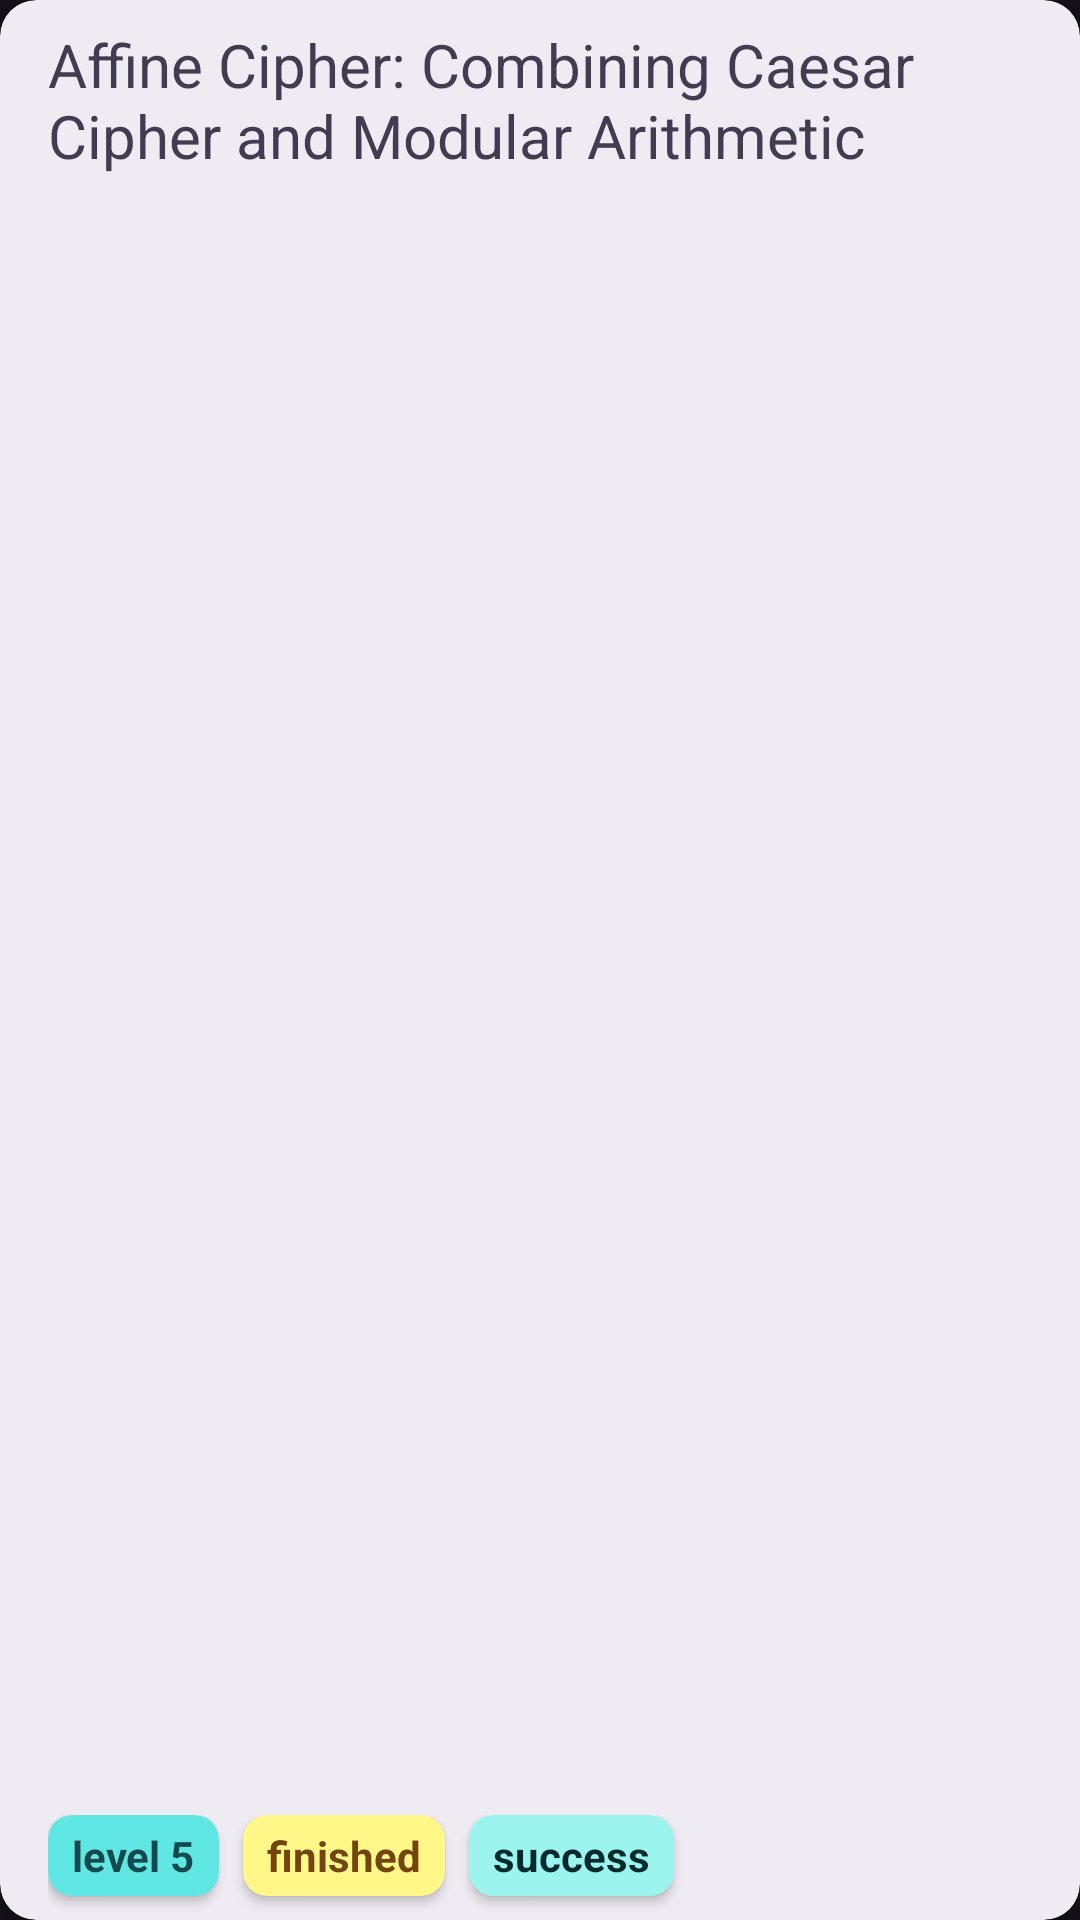

Produce the Android XML layout that renders to this screen, including the resource entries it uses.
<!-- AndroidManifest.xml: application theme Theme.Learncrypto -->
<!-- res/layout/lesson_card_item.xml -->
<?xml version="1.0" encoding="utf-8"?>
<androidx.cardview.widget.CardView xmlns:android="http://schemas.android.com/apk/res/android"
    xmlns:tools="http://schemas.android.com/tools"
    xmlns:app="http://schemas.android.com/apk/res-auto"
    android:id="@+id/lesson_card"
    android:layout_width="match_parent"
    android:layout_height="@dimen/space_36"
    android:backgroundTint="@color/neutral_100"
    android:layout_marginVertical="@dimen/space_3"
    android:layout_marginHorizontal="@dimen/space_6"
    app:cardCornerRadius="@dimen/corners_xl"
    tools:ignore="HardCodedText,UnusedAttribute">

    <LinearLayout
        android:layout_width="match_parent"
        android:layout_height="match_parent"
        android:orientation="vertical"
        android:paddingHorizontal="@dimen/space_4"
        android:clipToPadding="false">

        <TextView
            android:id="@+id/lesson_card_title"
            android:layout_width="match_parent"
            android:layout_height="0dp"
            android:layout_weight="1"
            android:paddingTop="@dimen/space_2"
            android:text="Affine Cipher: Combining Caesar Cipher and Modular Arithmetic"
            android:textColor="@color/neutral_800"
            android:textSize="@dimen/text_xl" />

        <LinearLayout
            android:layout_width="match_parent"
            android:layout_height="wrap_content"
            android:orientation="horizontal"
            android:paddingBottom="@dimen/space_2"
            android:clipToPadding="false"
            >

            <androidx.cardview.widget.CardView
                android:layout_width="wrap_content"
                android:layout_height="wrap_content"
                app:cardCornerRadius="@dimen/corners_lg"
                android:backgroundTint="@color/primary_300"
                android:layout_marginRight="@dimen/space_2"
                android:layout_marginEnd="@dimen/space_2">

                <TextView
                    android:id="@+id/lesson_card_level"
                    android:layout_width="wrap_content"
                    android:layout_height="match_parent"
                    android:paddingHorizontal="@dimen/space_2"
                    android:paddingVertical="@dimen/space_1"
                    android:text="level 5"
                    android:textColor="@color/primary_900"
                    android:textStyle="bold" />

            </androidx.cardview.widget.CardView>

            <androidx.cardview.widget.CardView
                android:id="@+id/lesson_card_is_complete"
                android:layout_width="wrap_content"
                android:layout_height="wrap_content"
                app:cardCornerRadius="@dimen/corners_lg"
                android:backgroundTint="@color/secondary_200"
                android:layout_marginRight="@dimen/space_2"
                android:layout_marginEnd="@dimen/space_2">

                <TextView
                    android:layout_width="wrap_content"
                    android:layout_height="wrap_content"
                    android:text="finished"
                    android:paddingVertical="@dimen/space_1"
                    android:paddingHorizontal="@dimen/space_2"
                    android:textColor="@color/secondary_900"
                    android:textStyle="bold"
                    />

            </androidx.cardview.widget.CardView>

            <androidx.cardview.widget.CardView
                android:id="@+id/lesson_mark"
                android:layout_width="wrap_content"
                android:layout_height="wrap_content"
                app:cardCornerRadius="@dimen/corners_lg"
                android:backgroundTint="@color/primary_200"
                android:layout_marginRight="@dimen/space_2"
                android:layout_marginEnd="@dimen/space_2">

                <TextView
                    android:layout_width="wrap_content"
                    android:layout_height="wrap_content"
                    android:text="success"
                    android:paddingVertical="@dimen/space_1"
                    android:paddingHorizontal="@dimen/space_2"
                    android:textColor="@color/primary_950"
                    android:textStyle="bold"
                    />

            </androidx.cardview.widget.CardView>

        </LinearLayout>

    </LinearLayout>

</androidx.cardview.widget.CardView>
<!-- resources referenced by this layout -->
<resources>
  <color name="neutral_100">#eeecf2</color>
  <color name="neutral_800">#423b51</color>
  <color name="primary_200">#9bf4ee</color>
  <color name="primary_300">#61e7e3</color>
  <color name="primary_900">#144a4d</color>
  <color name="primary_950">#052a2e</color>
  <color name="secondary_200">#fff889</color>
  <color name="secondary_900">#724511</color>
  <dimen name="corners_lg">@dimen/space_2</dimen>
  <dimen name="corners_xl">@dimen/space_3</dimen>
  <dimen name="space_1">4dp</dimen>
  <dimen name="space_2">8dp</dimen>
  <dimen name="space_3">12dp</dimen>
  <dimen name="space_36">144dp</dimen>
  <dimen name="space_4">16dp</dimen>
  <dimen name="space_6">24dp</dimen>
  <dimen name="text_xl">20sp</dimen>
  <style name="Theme.Learncrypto" parent="Base.Theme.Learncrypto" />
  <style name="Base.Theme.Learncrypto" parent="Theme.Material3.Dark.NoActionBar">
          
          
      </style>
</resources>
